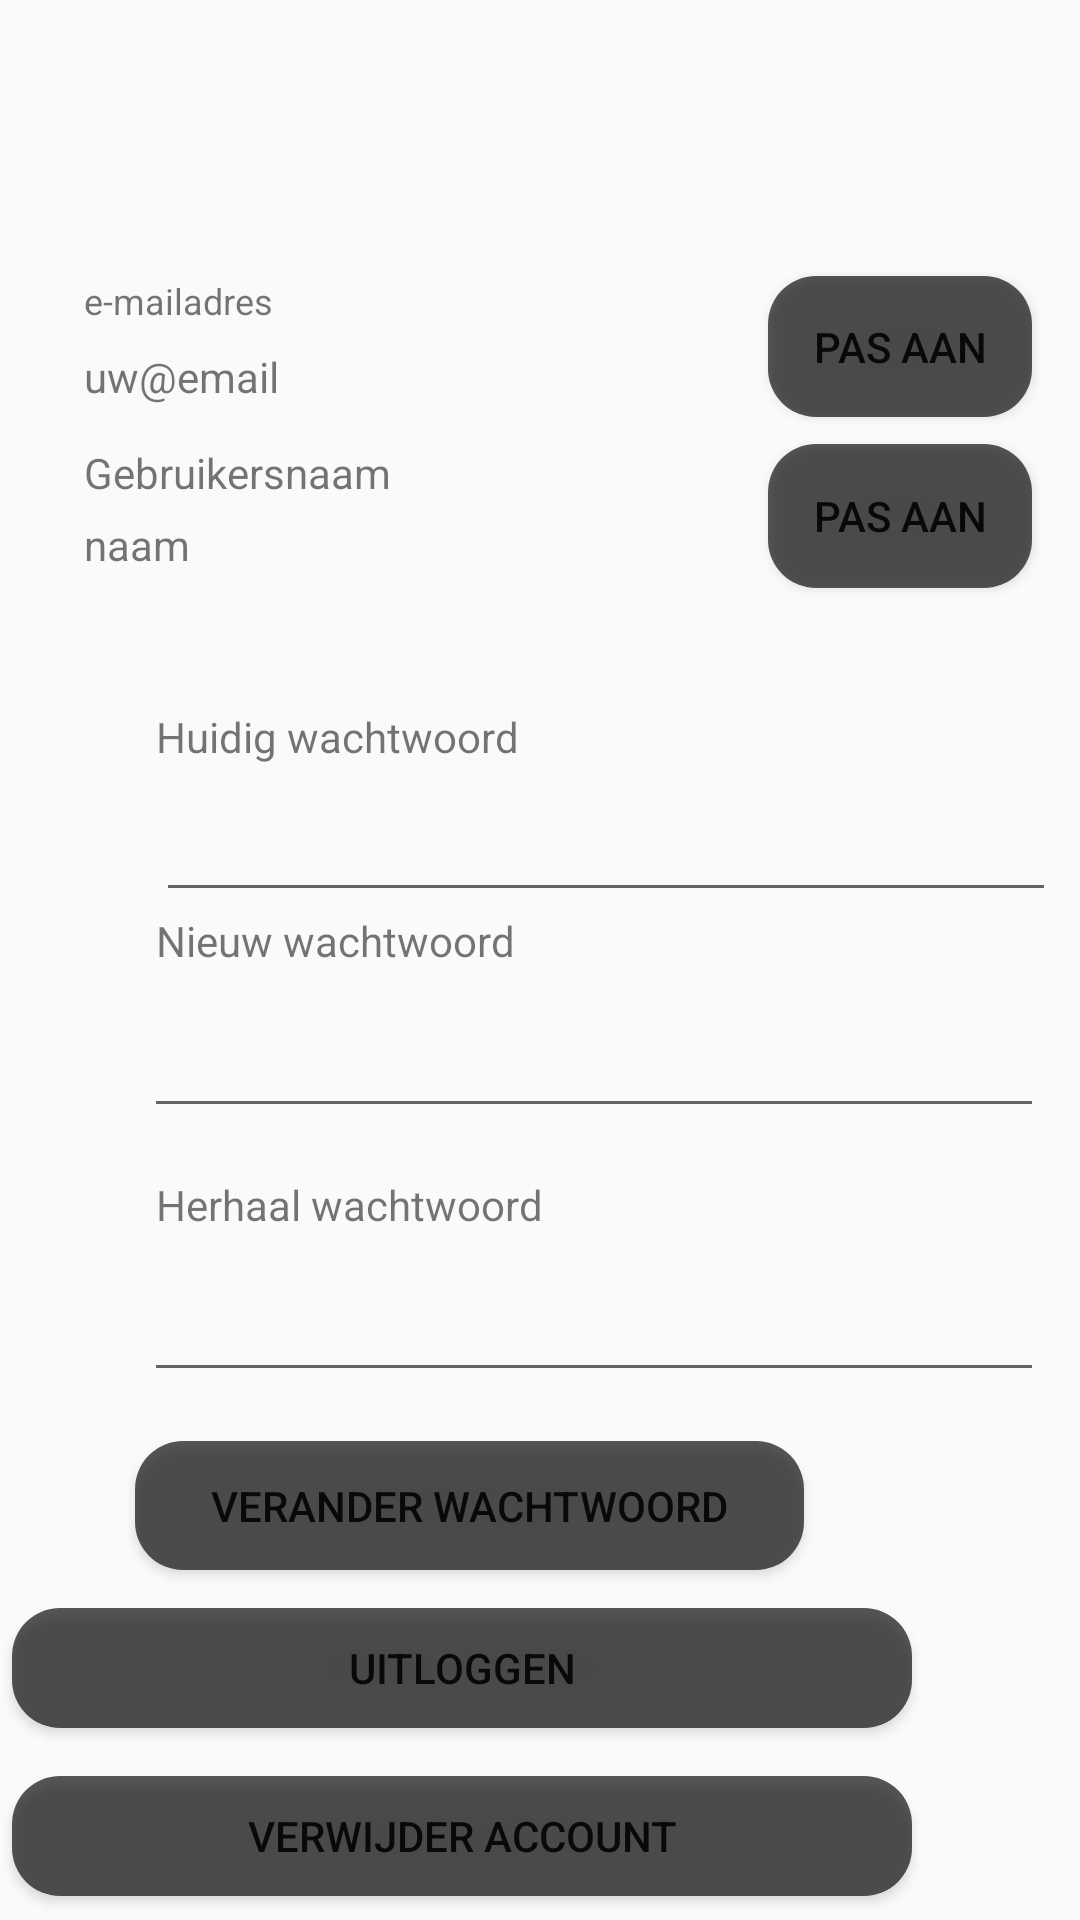

Produce the Android XML layout that renders to this screen, including the resource entries it uses.
<!-- AndroidManifest.xml: application theme AppTheme -->
<!-- res/layout/activity_gegevens.xml -->
<?xml version="1.0" encoding="utf-8"?>
<androidx.constraintlayout.widget.ConstraintLayout xmlns:android="http://schemas.android.com/apk/res/android"
    xmlns:app="http://schemas.android.com/apk/res-auto"
    xmlns:tools="http://schemas.android.com/tools"
    android:layout_width="match_parent"
    android:layout_height="match_parent"
    tools:context=".gegevens">

    <TextView
        android:id="@+id/shownaam"
        android:layout_width="119dp"
        android:layout_height="wrap_content"
        android:layout_marginStart="28dp"
        android:layout_marginTop="172dp"
        android:text="naam"
        android:textSize="14sp"
        app:layout_constraintStart_toStartOf="parent"
        app:layout_constraintTop_toTopOf="parent" />

    <Button
        android:id="@+id/bNaam"
        android:layout_width="wrap_content"
        android:layout_height="wrap_content"
        android:layout_marginTop="148dp"
        android:layout_marginEnd="16dp"
        android:background="@drawable/rounded_corners"
        android:text="Pas aan"
        app:layout_constraintEnd_toEndOf="parent"
        app:layout_constraintTop_toTopOf="parent" />

    <TextView
        android:id="@+id/e-mailadres"
        android:layout_width="wrap_content"
        android:layout_height="wrap_content"
        android:layout_marginStart="28dp"
        android:layout_marginTop="92dp"
        android:text="e-mailadres"
        android:textSize="12sp"
        app:layout_constraintStart_toStartOf="parent"
        app:layout_constraintTop_toTopOf="parent" />

    <TextView
        android:id="@+id/showemail"
        android:layout_width="wrap_content"
        android:layout_height="33dp"
        android:layout_marginStart="28dp"
        android:layout_marginTop="116dp"
        android:text="uw@email"
        android:textSize="14sp"
        app:layout_constraintStart_toStartOf="parent"
        app:layout_constraintTop_toTopOf="parent" />

    <Button
        android:id="@+id/bEmail"
        android:layout_width="88dp"
        android:layout_height="47dp"
        android:layout_marginTop="92dp"
        android:layout_marginEnd="16dp"
        android:background="@drawable/rounded_corners"
        android:text="Pas aan"
        app:layout_constraintEnd_toEndOf="parent"
        app:layout_constraintTop_toTopOf="parent" />

    <Button
        android:id="@+id/bUitloggen"
        android:layout_width="300dp"
        android:layout_height="40dp"
        android:layout_marginEnd="56dp"
        android:layout_marginBottom="64dp"
        android:background="@drawable/rounded_corners"
        android:text="Uitloggen"
        app:layout_constraintBottom_toBottomOf="parent"
        app:layout_constraintEnd_toEndOf="parent" />

    <Button
        android:id="@+id/bVerwijder"
        android:layout_width="300dp"
        android:layout_height="40dp"
        android:layout_marginEnd="56dp"
        android:layout_marginBottom="8dp"
        android:background="@drawable/rounded_corners"
        android:text="Verwijder account"
        app:layout_constraintBottom_toBottomOf="parent"
        app:layout_constraintEnd_toEndOf="parent" />

    <Button
        android:id="@+id/bWachtwoord"
        android:layout_width="223dp"
        android:layout_height="43dp"
        android:layout_marginTop="480dp"
        android:layout_marginEnd="92dp"
        android:text="Verander wachtwoord"
        android:background="@drawable/rounded_corners"
        app:layout_constraintBottom_toBottomOf="parent"
        app:layout_constraintEnd_toEndOf="parent"
        app:layout_constraintTop_toTopOf="parent"
        app:layout_constraintVertical_bias="0.004" />

    <EditText
        android:id="@+id/wwHuidig"
        android:layout_width="300dp"
        android:layout_height="40dp"
        android:layout_marginStart="52dp"
        android:layout_marginTop="264dp"
        android:ems="10"
        android:inputType="textPassword"
        app:layout_constraintStart_toStartOf="parent"
        app:layout_constraintTop_toTopOf="parent" />

    <EditText
        android:id="@+id/editText2"
        android:layout_width="300dp"
        android:layout_height="40dp"
        android:layout_marginStart="48dp"
        android:layout_marginTop="336dp"
        android:ems="10"
        android:inputType="textPassword"
        app:layout_constraintStart_toStartOf="parent"
        app:layout_constraintTop_toTopOf="parent" />

    <EditText
        android:id="@+id/editText3"
        android:layout_width="300dp"
        android:layout_height="40dp"
        android:layout_marginStart="48dp"
        android:layout_marginTop="424dp"
        android:ems="10"
        android:inputType="textPassword"
        app:layout_constraintStart_toStartOf="parent"
        app:layout_constraintTop_toTopOf="parent" />

    <TextView
        android:id="@+id/naam"
        android:layout_width="wrap_content"
        android:layout_height="wrap_content"
        android:layout_marginStart="28dp"
        android:layout_marginTop="148dp"
        android:text="Gebruikersnaam"
        app:layout_constraintStart_toStartOf="parent"
        app:layout_constraintTop_toTopOf="parent" />

    <TextView
        android:id="@+id/textView2"
        android:layout_width="wrap_content"
        android:layout_height="wrap_content"
        android:layout_marginStart="52dp"
        android:layout_marginTop="236dp"
        android:text="Huidig wachtwoord"
        app:layout_constraintStart_toStartOf="parent"
        app:layout_constraintTop_toTopOf="parent" />

    <TextView
        android:id="@+id/textView3"
        android:layout_width="wrap_content"
        android:layout_height="wrap_content"
        android:layout_marginStart="52dp"
        android:layout_marginTop="304dp"
        android:text="Nieuw wachtwoord"
        app:layout_constraintStart_toStartOf="parent"
        app:layout_constraintTop_toTopOf="parent" />

    <TextView
        android:id="@+id/textView4"
        android:layout_width="wrap_content"
        android:layout_height="wrap_content"
        android:layout_marginStart="52dp"
        android:layout_marginTop="392dp"
        android:text="Herhaal wachtwoord"
        app:layout_constraintStart_toStartOf="parent"
        app:layout_constraintTop_toTopOf="parent" />


    <EditText
        android:id="@+id/editEmail"
        android:layout_width="wrap_content"
        android:layout_height="33dp"
        android:layout_marginStart="28dp"
        android:layout_marginTop="116dp"
        android:text="uw@email"
        android:textSize="14sp"
        android:visibility="invisible"
        app:layout_constraintStart_toStartOf="parent"
        app:layout_constraintTop_toTopOf="parent" />
        app:
</androidx.constraintlayout.widget.ConstraintLayout>
<!-- resources referenced by this layout -->
<resources>
  <!-- drawable rounded_corners (drawable) -->
  <?xml version="1.0" encoding="utf-8"?>
  <shape xmlns:android="http://schemas.android.com/apk/res/android">
      <corners android:radius="16dp" />
      <solid android:color="#A8000000" />
  </shape>
  <style name="AppTheme" parent="Theme.AppCompat.Light.NoActionBar">
          
          <item name="colorPrimary">@color/colorBlue</item>
          <item name="colorAccent">@color/colorGreen</item>
          <item name="android:windowAnimationStyle">@style/CustomActivityAnimation</item>
      </style>
  <color name="colorBlue">#006FFF</color>
  <color name="colorGreen">#4CD964</color>
  <style name="CustomActivityAnimation" parent="@android:style/Animation.Activity">
          <item name="android:activityOpenEnterAnimation">@anim/fade_in</item>
          <item name="android:activityOpenExitAnimation">@anim/fade_out</item>
          <item name="android:activityCloseEnterAnimation">@anim/fade_in</item>
          <item name="android:activityCloseExitAnimation">@anim/fade_out</item>
      </style>
</resources>
